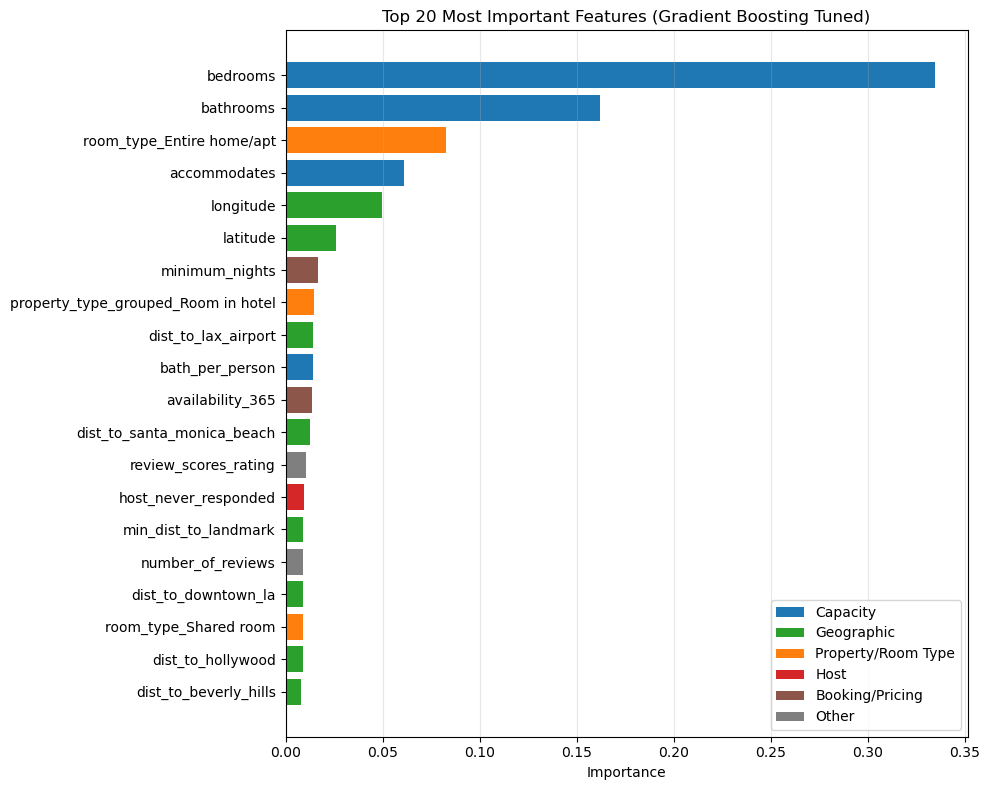

The data file committed next to this chart (first rows):
feature, importance
bedrooms, 0.3347
bathrooms, 0.1619
room_type_Entire home/apt, 0.08279
accommodates, 0.06122
longitude, 0.04991
latitude, 0.02598
minimum_nights, 0.01675
property_type_grouped_Room in hotel, 0.01446
dist_to_lax_airport, 0.01427
bath_per_person, 0.01391
availability_365, 0.0136
dist_to_santa_monica_beach, 0.01253
review_scores_rating, 0.01055
host_never_responded, 0.00973
min_dist_to_landmark, 0.00917
number_of_reviews, 0.009068
dist_to_downtown_la, 0.008943
room_type_Shared room, 0.008859
dist_to_hollywood, 0.008753
dist_to_beverly_hills, 0.008116
host_tenure_years, 0.007878
license_status_none, 0.007868
dist_to_venice_beach, 0.00723
host_tenure_days, 0.007194
host_join_month, 0.007047
neighbourhood_cleansed_Malibu, 0.006139
property_type_grouped_Entire villa, 0.004594
property_type_grouped_Entire home, 0.004186
host_response_rate, 0.004166
room_type_Hotel room, 0.004059
room_density, 0.003668
property_type_grouped_Room in boutique h…, 0.003501
license_status_registered, 0.003247
property_type_grouped_Entire serviced ap…, 0.003168
property_type_grouped_Entire rental unit, 0.00267
neighbourhood_cleansed_Rancho Palos Verd…, 0.002264
neighbourhood_group_cleansed_City of Los…, 0.001975
beds_per_bedroom, 0.001956
host_join_year, 0.001647
neighbourhood_cleansed_Hollywood Hills W…, 0.001604
neighbourhood_cleansed_Hollywood Hills, 0.001546
neighbourhood_cleansed_Pasadena, 0.001351
neighbourhood_cleansed_Manhattan Beach, 0.001218
beds, 0.001195
property_type_grouped_Entire townhouse, 0.001181
instant_bookable, 0.001139
neighbourhood_cleansed_Studio City, 0.001107
neighbourhood_cleansed_Burbank, 0.001078
host_response_time_within an hour, 0.0009836
property_type_grouped_Private room in ho…, 0.0008035
neighbourhood_cleansed_West Adams, 0.0007898
neighbourhood_cleansed_Koreatown, 0.0007857
host_is_superhost, 0.000772
property_type_grouped_Shared room in hom…, 0.0007321
room_type_Private room, 0.0007277
neighbourhood_group_cleansed_Other Citie…, 0.0006924
property_type_grouped_Tiny home, 0.0006684
property_type_grouped_Camper/RV, 0.0006658
property_type_grouped_Other, 0.0005686
host_response_time_within a few hours, 0.0005685
... 282 more rows
